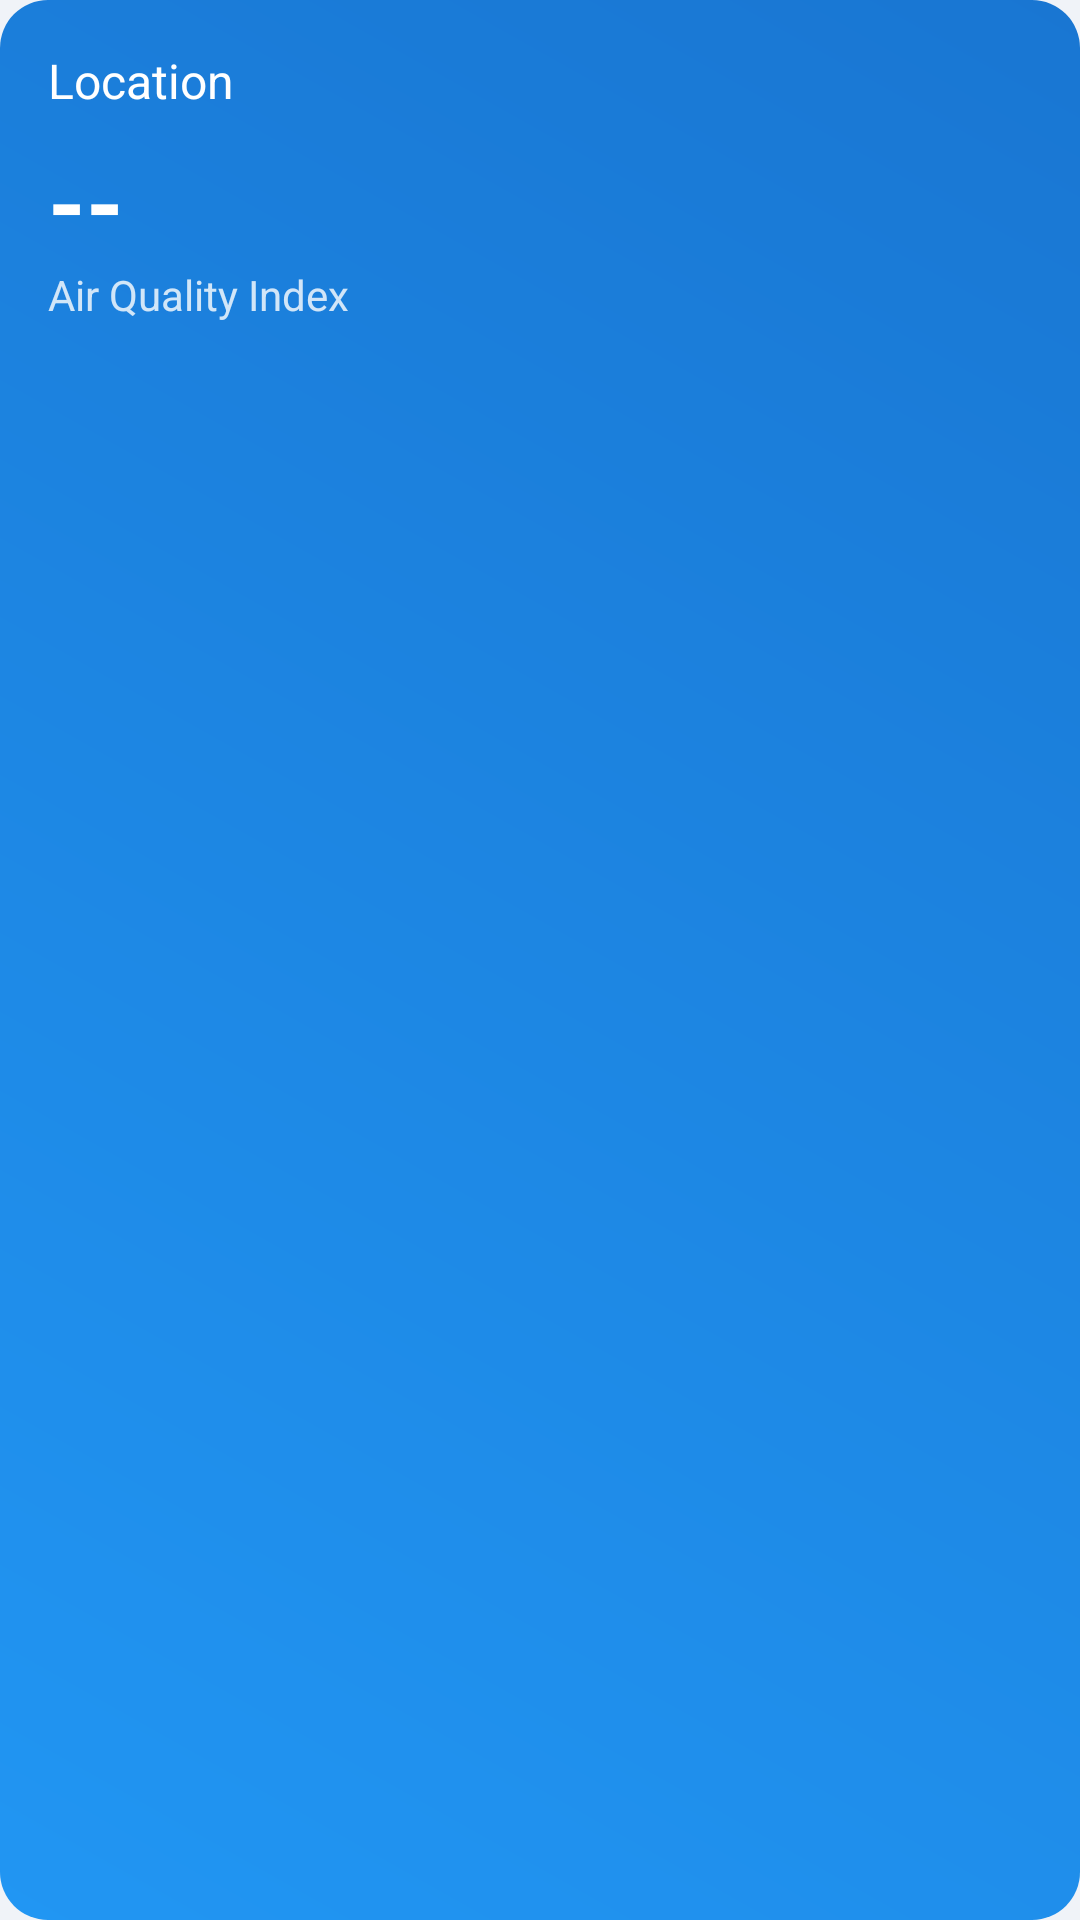

Produce the Android XML layout that renders to this screen, including the resource entries it uses.
<!-- AndroidManifest.xml: application theme Theme.NepalWeatherWidget -->
<!-- res/layout/widget_air_quality.xml -->
<?xml version="1.0" encoding="utf-8"?>
<LinearLayout xmlns:android="http://schemas.android.com/apk/res/android"
    android:layout_width="match_parent"
    android:layout_height="match_parent"
    android:orientation="vertical"
    android:padding="16dp"
    android:background="@drawable/widget_background">

    <TextView
        android:id="@+id/tv_location"
        android:layout_width="wrap_content"
        android:layout_height="wrap_content"
        android:textSize="16sp"
        android:textColor="#FFFFFF"
        android:text="Location" />

    <TextView
        android:id="@+id/tv_aqi_value"
        android:layout_width="wrap_content"
        android:layout_height="wrap_content"
        android:layout_marginTop="8dp"
        android:textSize="32sp"
        android:textStyle="bold"
        android:textColor="#FFFFFF"
        android:text="--" />

    <TextView
        android:id="@+id/tv_aqi_label"
        android:layout_width="wrap_content"
        android:layout_height="wrap_content"
        android:text="Air Quality Index"
        android:textSize="14sp"
        android:textColor="#FFFFFF"
        android:alpha="0.8" />

</LinearLayout>
<!-- resources referenced by this layout -->
<resources>
  <!-- drawable widget_background (drawable) -->
  <?xml version="1.0" encoding="utf-8"?>
  <shape xmlns:android="http://schemas.android.com/apk/res/android">
      <gradient
          android:startColor="#2196F3"
          android:endColor="#1976D2"
          android:angle="45" />
      <corners android:radius="16dp" />
  </shape>
  <color name="primary">#2196F3</color>
  <color name="primary_variant">#3546CC</color>
  <color name="on_primary">#FFFFFF</color>
  <color name="secondary">#FFAB2E</color>
  <color name="secondary_variant">#FF9100</color>
  <color name="on_secondary">#000000</color>
  <color name="background">#F0F3F8</color>
  <color name="on_background">#333333</color>
  <color name="surface">#FFFFFF</color>
  <color name="on_surface">#333333</color>
  <style name="TextAppearance.App.Headline2" parent="TextAppearance.MaterialComponents.Headline2">
          <item name="fontFamily">sans-serif-light</item>
          <item name="android:fontFamily">sans-serif-light</item>
          <item name="android:textSize">60sp</item>
          <item name="android:textColor">@color/text_primary</item>
      </style>
  <style name="TextAppearance.App.Headline3" parent="TextAppearance.MaterialComponents.Headline3">
          <item name="fontFamily">sans-serif</item>
          <item name="android:fontFamily">sans-serif</item>
          <item name="android:textSize">48sp</item>
          <item name="android:textColor">@color/text_primary</item>
      </style>
  <style name="TextAppearance.App.Headline4" parent="TextAppearance.MaterialComponents.Headline4">
          <item name="fontFamily">sans-serif</item>
          <item name="android:fontFamily">sans-serif</item>
          <item name="android:textSize">34sp</item>
          <item name="android:textColor">@color/text_primary</item>
      </style>
  <style name="TextAppearance.App.Body1" parent="TextAppearance.MaterialComponents.Body1">
          <item name="fontFamily">sans-serif</item>
          <item name="android:fontFamily">sans-serif</item>
          <item name="android:textSize">16sp</item>
          <item name="android:textColor">@color/text_primary</item>
      </style>
  <style name="TextAppearance.App.Body2" parent="TextAppearance.MaterialComponents.Body2">
          <item name="fontFamily">sans-serif</item>
          <item name="android:fontFamily">sans-serif</item>
          <item name="android:textSize">14sp</item>
          <item name="android:textColor">@color/text_secondary</item>
      </style>
  <style name="TextAppearance.App.Caption" parent="TextAppearance.MaterialComponents.Caption">
          <item name="fontFamily">sans-serif</item>
          <item name="android:fontFamily">sans-serif</item>
          <item name="android:textSize">12sp</item>
          <item name="android:textColor">@color/text_tertiary</item>
      </style>
  <style name="TextAppearance.App.Button" parent="TextAppearance.MaterialComponents.Button">
          <item name="fontFamily">sans-serif-medium</item>
          <item name="android:fontFamily">sans-serif-medium</item>
          <item name="android:textSize">14sp</item>
          <item name="android:textAllCaps">false</item>
      </style>
  <style name="ShapeAppearance.App.SmallComponent" parent="ShapeAppearance.MaterialComponents.SmallComponent">
          <item name="cornerFamily">rounded</item>
          <item name="cornerSize">12dp</item>
      </style>
  <style name="ShapeAppearance.App.MediumComponent" parent="ShapeAppearance.MaterialComponents.MediumComponent">
          <item name="cornerFamily">rounded</item>
          <item name="cornerSize">16dp</item>
      </style>
  <style name="ShapeAppearance.App.LargeComponent" parent="ShapeAppearance.MaterialComponents.LargeComponent">
          <item name="cornerFamily">rounded</item>
          <item name="cornerSize">24dp</item>
      </style>
  <color name="text_primary">#333333</color>
  <color name="text_secondary">#666666</color>
  <color name="text_tertiary">#888888</color>
</resources>
